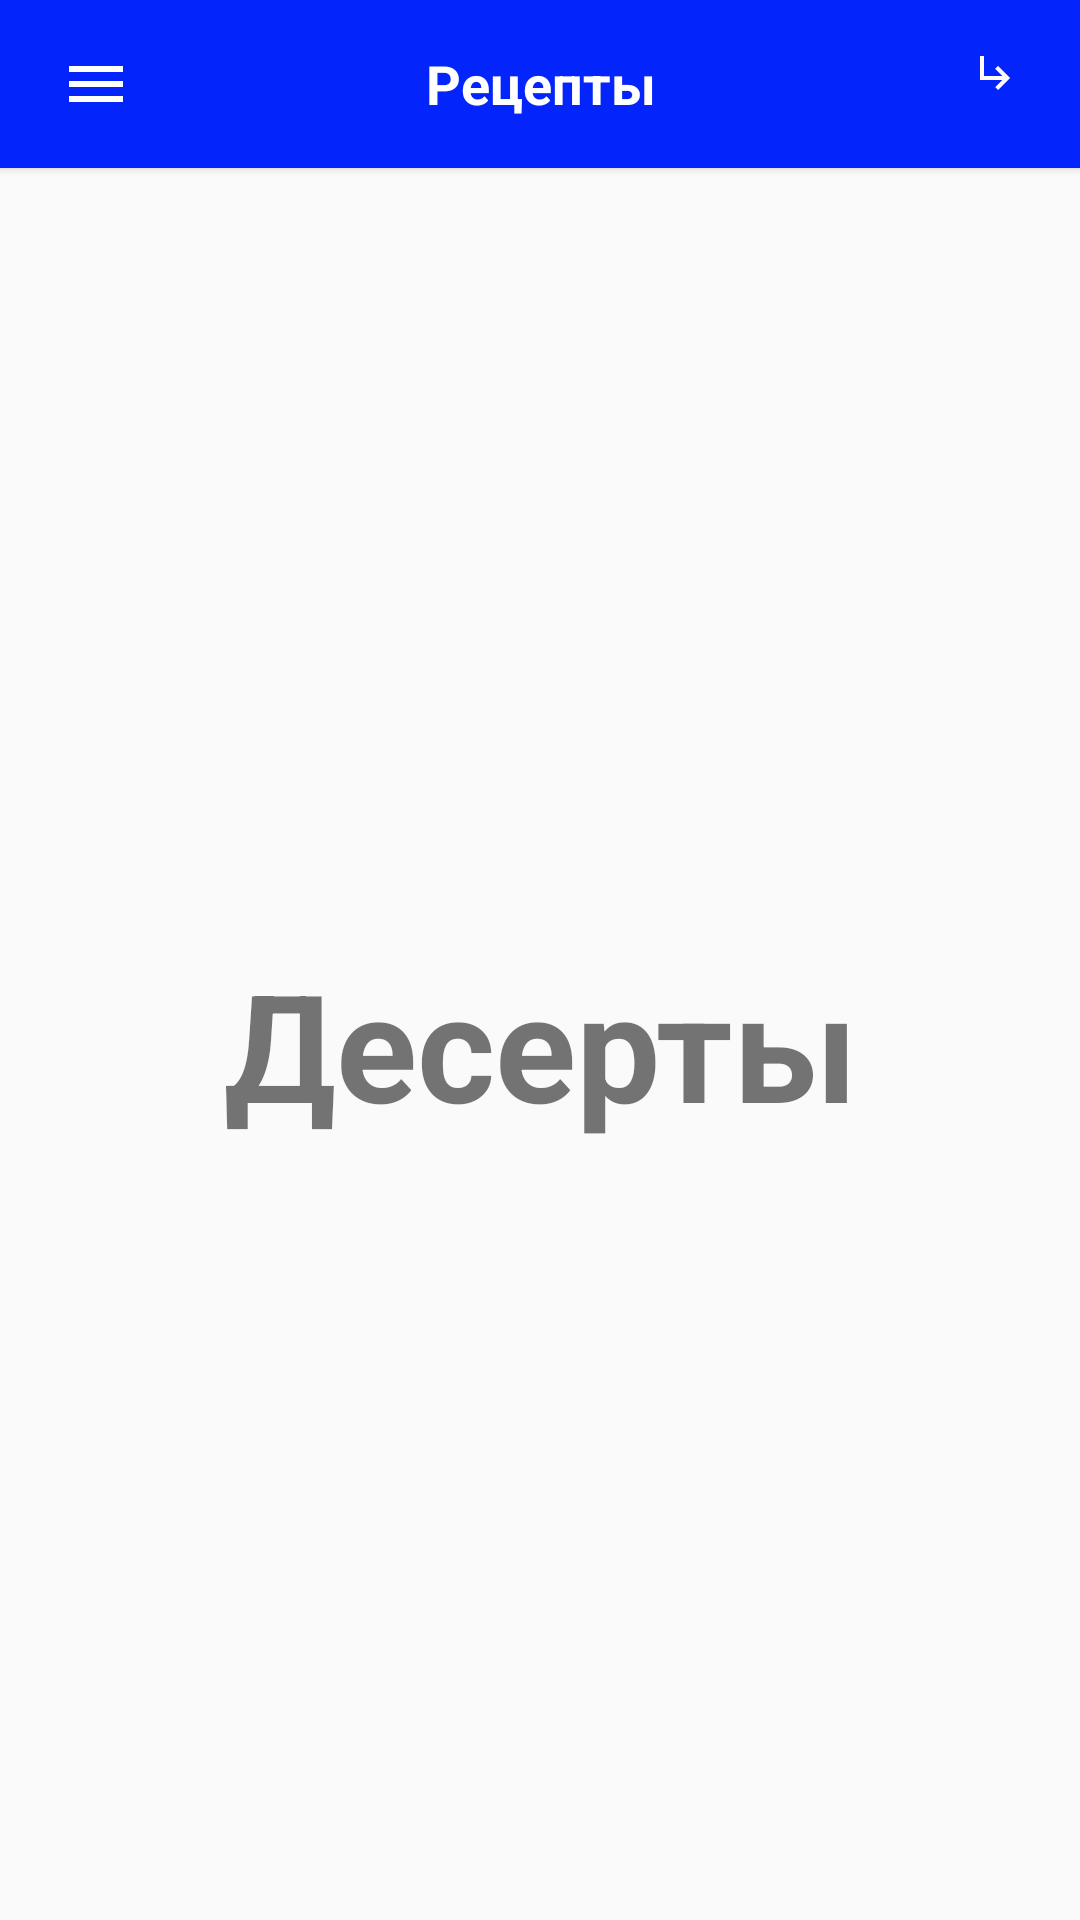

Write the Android layout XML for this screen, with the resource values it uses.
<!-- AndroidManifest.xml: application theme Theme.First -->
<!-- res/layout/activity_dessert.xml -->
<?xml version="1.0" encoding="utf-8"?>
<androidx.drawerlayout.widget.DrawerLayout xmlns:android="http://schemas.android.com/apk/res/android"
    xmlns:app="http://schemas.android.com/apk/res-auto"
    xmlns:tools="http://schemas.android.com/tools"
    android:layout_width="match_parent"
    android:layout_height="match_parent"
    tools:context=".recipes.Dessert"
    android:id="@+id/drawer_layout"
    android:layout_gravity="center">

    <LinearLayout
        android:layout_width="match_parent"
        android:layout_height="match_parent"
        android:orientation="vertical">

        <include layout="@layout/main_toolbar" />

        <TextView
            android:layout_width="match_parent"
            android:layout_height="match_parent"
            android:text="Десерты"
            android:textSize="50sp"
            android:textStyle="bold"
            android:gravity="center"/>
    </LinearLayout>
    <RelativeLayout
        android:layout_width="300dp"
        android:layout_height="match_parent"
        android:layout_gravity="start"
        android:background="@color/white">

        <include
            layout="@layout/main_nav_drawer"/>
    </RelativeLayout>
</androidx.drawerlayout.widget.DrawerLayout>
<!-- res/layout/main_toolbar.xml (included above) -->
<?xml version="1.0" encoding="utf-8"?>
<androidx.cardview.widget.CardView xmlns:android="http://schemas.android.com/apk/res/android"
    xmlns:app="http://schemas.android.com/apk/res-auto"
    xmlns:tools="http://schemas.android.com/tools"
    android:layout_width="match_parent"
    android:layout_height="wrap_content"
    app:cardCornerRadius="0dp"
    app:cardBackgroundColor="#0324FA"
    android:layout_gravity="center_vertical">
    <RelativeLayout
        android:layout_width="match_parent"
        android:layout_height="?actionBarSize"
        android:padding="8dp">

        <ImageView
            android:layout_width="wrap_content"
            android:layout_height="wrap_content"
            android:src="@drawable/ic_baseline_menu_24"
            android:padding="8dp"
            android:id="@+id/bt_menu"
            android:layout_centerVertical="true"/>


        <TextView
            android:layout_width="wrap_content"
            android:layout_height="wrap_content"
            android:text="Рецепты"

            android:textAlignment="center"
            android:textColor="@color/white"
            android:textSize="18sp"
            android:textStyle="bold"
            android:layout_centerInParent="true"/>

        <ImageView
            android:id="@+id/bt"
            android:layout_width="wrap_content"
            android:layout_height="wrap_content"
            android:layout_alignParentTop="true"
            android:layout_alignParentEnd="true"
            android:layout_alignParentBottom="true"



            android:layout_marginBottom="8dp"

            android:padding="8dp"
            android:src="@drawable/ic_baseline_subdirectory_arrow_right_24" />
    </RelativeLayout>


</androidx.cardview.widget.CardView>
<!-- res/layout/main_nav_drawer.xml (included above) -->
<?xml version="1.0" encoding="utf-8"?>
<androidx.core.widget.NestedScrollView xmlns:android="http://schemas.android.com/apk/res/android"
    android:layout_width="match_parent"
    android:layout_height="match_parent"
    xmlns:tools="http://schemas.android.com/tools"
    android:fillViewport="true">
    <LinearLayout
        android:layout_width="match_parent"
        android:layout_height="match_parent"
        android:orientation="vertical"
        android:gravity="center_horizontal">

        <ImageView
            android:layout_width="wrap_content"
            android:layout_height="120dp"
            android:layout_marginTop="16dp"
            android:src="@drawable/rt"/>

        <View
            android:layout_width="match_parent"
            android:layout_height="0.5dp"
            android:layout_marginTop="16dp"
            android:layout_marginBottom="16dp"
            android:background="@android:color/darker_gray"/>

        <androidx.recyclerview.widget.RecyclerView
            android:layout_width="match_parent"
            android:layout_height="wrap_content"
            android:id="@+id/recycler_view"
            android:paddingStart="12dp"
            android:paddingEnd="12dp"
            android:layout_marginTop="8dp"
            tools:listitem="@layout/item_drawer_main"/>
    </LinearLayout>





</androidx.core.widget.NestedScrollView>
<!-- resources referenced by this layout -->
<resources>
  <color name="white">#ffffff</color>
  <!-- drawable ic_baseline_menu_24 (drawable) -->
  <vector android:autoMirrored="true" android:height="32dp"
      android:tint="#FFFFFF" android:viewportHeight="24"
      android:viewportWidth="24" android:width="32dp" xmlns:android="http://schemas.android.com/apk/res/android">
      <path android:fillColor="@android:color/white" android:pathData="M3,18h18v-2L3,16v2zM3,13h18v-2L3,11v2zM3,6v2h18L21,6L3,6z"/>
  </vector>
  <!-- drawable ic_baseline_subdirectory_arrow_right_24 (drawable) -->
  <vector android:autoMirrored="true" android:height="24dp"
      android:tint="#FFFBFB" android:viewportHeight="24"
      android:viewportWidth="24" android:width="24dp" xmlns:android="http://schemas.android.com/apk/res/android">
      <path android:fillColor="@android:color/white" android:pathData="M19,15l-6,6 -1.42,-1.42L15.17,16H4V4h2v10h9.17l-3.59,-3.58L13,9l6,6z"/>
  </vector>
  <style name="Theme.First" parent="Theme.AppCompat.DayNight.NoActionBar">
          
          <item name="colorOnPrimary">@color/white</item>
          
          <item name="windowNoTitle">true</item>
          <item name="colorOnSecondary">@color/black95</item>
          
          <item name="android:statusBarColor" tools:targetApi="l">?attr/colorPrimaryVariant</item>
          
      </style>
  <color name="black95">#950E0E0E</color>
</resources>
